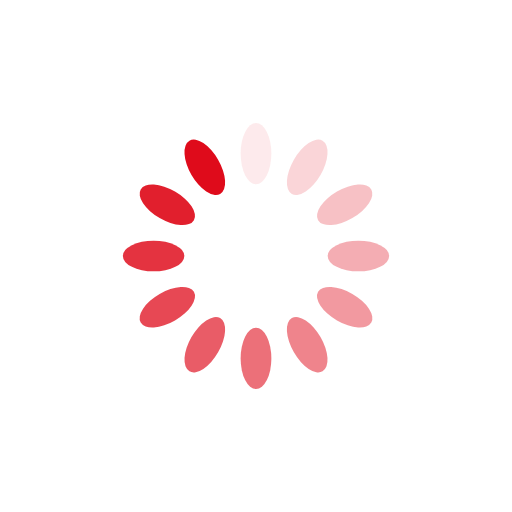
t = 0.00 s
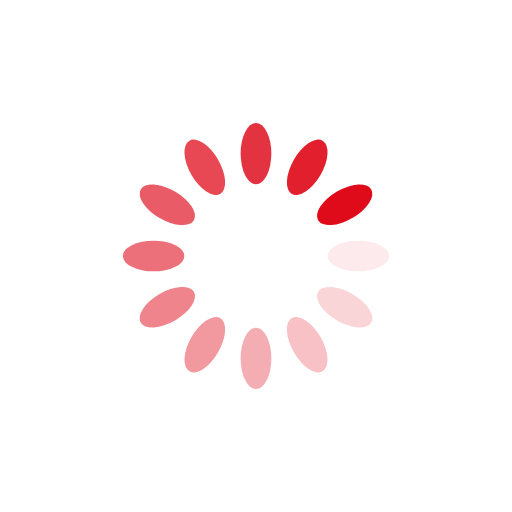
t = 0.25 s
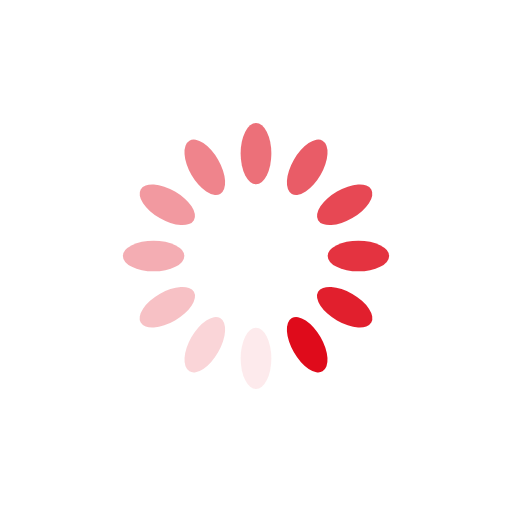
t = 0.50 s
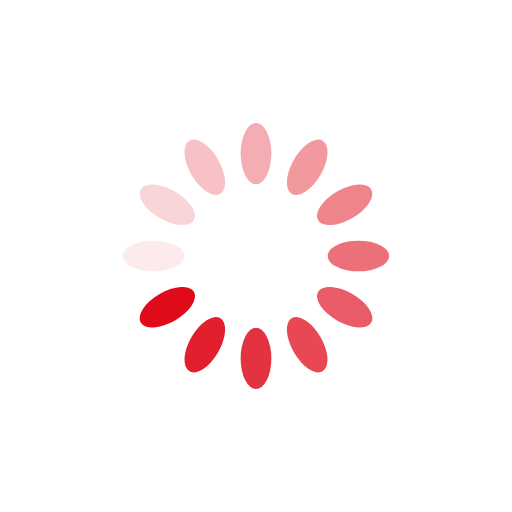
t = 0.75 s

The animated SVG that drew these frames (rendered in a browser with its animation timeline set to each time). Animation: 12 SMIL elements (animate=12); one cycle of 1.00 s, repeats indefinitely.

<svg xmlns="http://www.w3.org/2000/svg" xmlns:xlink="http://www.w3.org/1999/xlink" style="margin:auto;background:0 0;display:block;shape-rendering:auto;animation-play-state:running;animation-delay:0s" width="200" height="200" preserveAspectRatio="xMidYMid" viewBox="0 0 100 100"><g transform="rotate(0 50 50)" style="animation-play-state:running;animation-delay:0s"><rect width="6" height="12" x="47" y="24" fill="#df0b1b" rx="3" ry="6" style="animation-play-state:running;animation-delay:0s"><animate attributeName="opacity" begin="-0.9166666666666666s" dur="1s" keyTimes="0;1" repeatCount="indefinite" values="1;0" style="animation-play-state:running;animation-delay:0s"/></rect></g><g transform="rotate(30 50 50)" style="animation-play-state:running;animation-delay:0s"><rect width="6" height="12" x="47" y="24" fill="#df0b1b" rx="3" ry="6" style="animation-play-state:running;animation-delay:0s"><animate attributeName="opacity" begin="-0.8333333333333334s" dur="1s" keyTimes="0;1" repeatCount="indefinite" values="1;0" style="animation-play-state:running;animation-delay:0s"/></rect></g><g transform="rotate(60 50 50)" style="animation-play-state:running;animation-delay:0s"><rect width="6" height="12" x="47" y="24" fill="#df0b1b" rx="3" ry="6" style="animation-play-state:running;animation-delay:0s"><animate attributeName="opacity" begin="-0.75s" dur="1s" keyTimes="0;1" repeatCount="indefinite" values="1;0" style="animation-play-state:running;animation-delay:0s"/></rect></g><g transform="rotate(90 50 50)" style="animation-play-state:running;animation-delay:0s"><rect width="6" height="12" x="47" y="24" fill="#df0b1b" rx="3" ry="6" style="animation-play-state:running;animation-delay:0s"><animate attributeName="opacity" begin="-0.6666666666666666s" dur="1s" keyTimes="0;1" repeatCount="indefinite" values="1;0" style="animation-play-state:running;animation-delay:0s"/></rect></g><g transform="rotate(120 50 50)" style="animation-play-state:running;animation-delay:0s"><rect width="6" height="12" x="47" y="24" fill="#df0b1b" rx="3" ry="6" style="animation-play-state:running;animation-delay:0s"><animate attributeName="opacity" begin="-0.5833333333333334s" dur="1s" keyTimes="0;1" repeatCount="indefinite" values="1;0" style="animation-play-state:running;animation-delay:0s"/></rect></g><g transform="rotate(150 50 50)" style="animation-play-state:running;animation-delay:0s"><rect width="6" height="12" x="47" y="24" fill="#df0b1b" rx="3" ry="6" style="animation-play-state:running;animation-delay:0s"><animate attributeName="opacity" begin="-0.5s" dur="1s" keyTimes="0;1" repeatCount="indefinite" values="1;0" style="animation-play-state:running;animation-delay:0s"/></rect></g><g transform="rotate(180 50 50)" style="animation-play-state:running;animation-delay:0s"><rect width="6" height="12" x="47" y="24" fill="#df0b1b" rx="3" ry="6" style="animation-play-state:running;animation-delay:0s"><animate attributeName="opacity" begin="-0.4166666666666667s" dur="1s" keyTimes="0;1" repeatCount="indefinite" values="1;0" style="animation-play-state:running;animation-delay:0s"/></rect></g><g transform="rotate(210 50 50)" style="animation-play-state:running;animation-delay:0s"><rect width="6" height="12" x="47" y="24" fill="#df0b1b" rx="3" ry="6" style="animation-play-state:running;animation-delay:0s"><animate attributeName="opacity" begin="-0.3333333333333333s" dur="1s" keyTimes="0;1" repeatCount="indefinite" values="1;0" style="animation-play-state:running;animation-delay:0s"/></rect></g><g transform="rotate(240 50 50)" style="animation-play-state:running;animation-delay:0s"><rect width="6" height="12" x="47" y="24" fill="#df0b1b" rx="3" ry="6" style="animation-play-state:running;animation-delay:0s"><animate attributeName="opacity" begin="-0.25s" dur="1s" keyTimes="0;1" repeatCount="indefinite" values="1;0" style="animation-play-state:running;animation-delay:0s"/></rect></g><g transform="rotate(270 50 50)" style="animation-play-state:running;animation-delay:0s"><rect width="6" height="12" x="47" y="24" fill="#df0b1b" rx="3" ry="6" style="animation-play-state:running;animation-delay:0s"><animate attributeName="opacity" begin="-0.16666666666666666s" dur="1s" keyTimes="0;1" repeatCount="indefinite" values="1;0" style="animation-play-state:running;animation-delay:0s"/></rect></g><g transform="rotate(300 50 50)" style="animation-play-state:running;animation-delay:0s"><rect width="6" height="12" x="47" y="24" fill="#df0b1b" rx="3" ry="6" style="animation-play-state:running;animation-delay:0s"><animate attributeName="opacity" begin="-0.08333333333333333s" dur="1s" keyTimes="0;1" repeatCount="indefinite" values="1;0" style="animation-play-state:running;animation-delay:0s"/></rect></g><g transform="rotate(330 50 50)" style="animation-play-state:running;animation-delay:0s"><rect width="6" height="12" x="47" y="24" fill="#df0b1b" rx="3" ry="6" style="animation-play-state:running;animation-delay:0s"><animate attributeName="opacity" begin="0s" dur="1s" keyTimes="0;1" repeatCount="indefinite" values="1;0" style="animation-play-state:running;animation-delay:0s"/></rect></g></svg>
